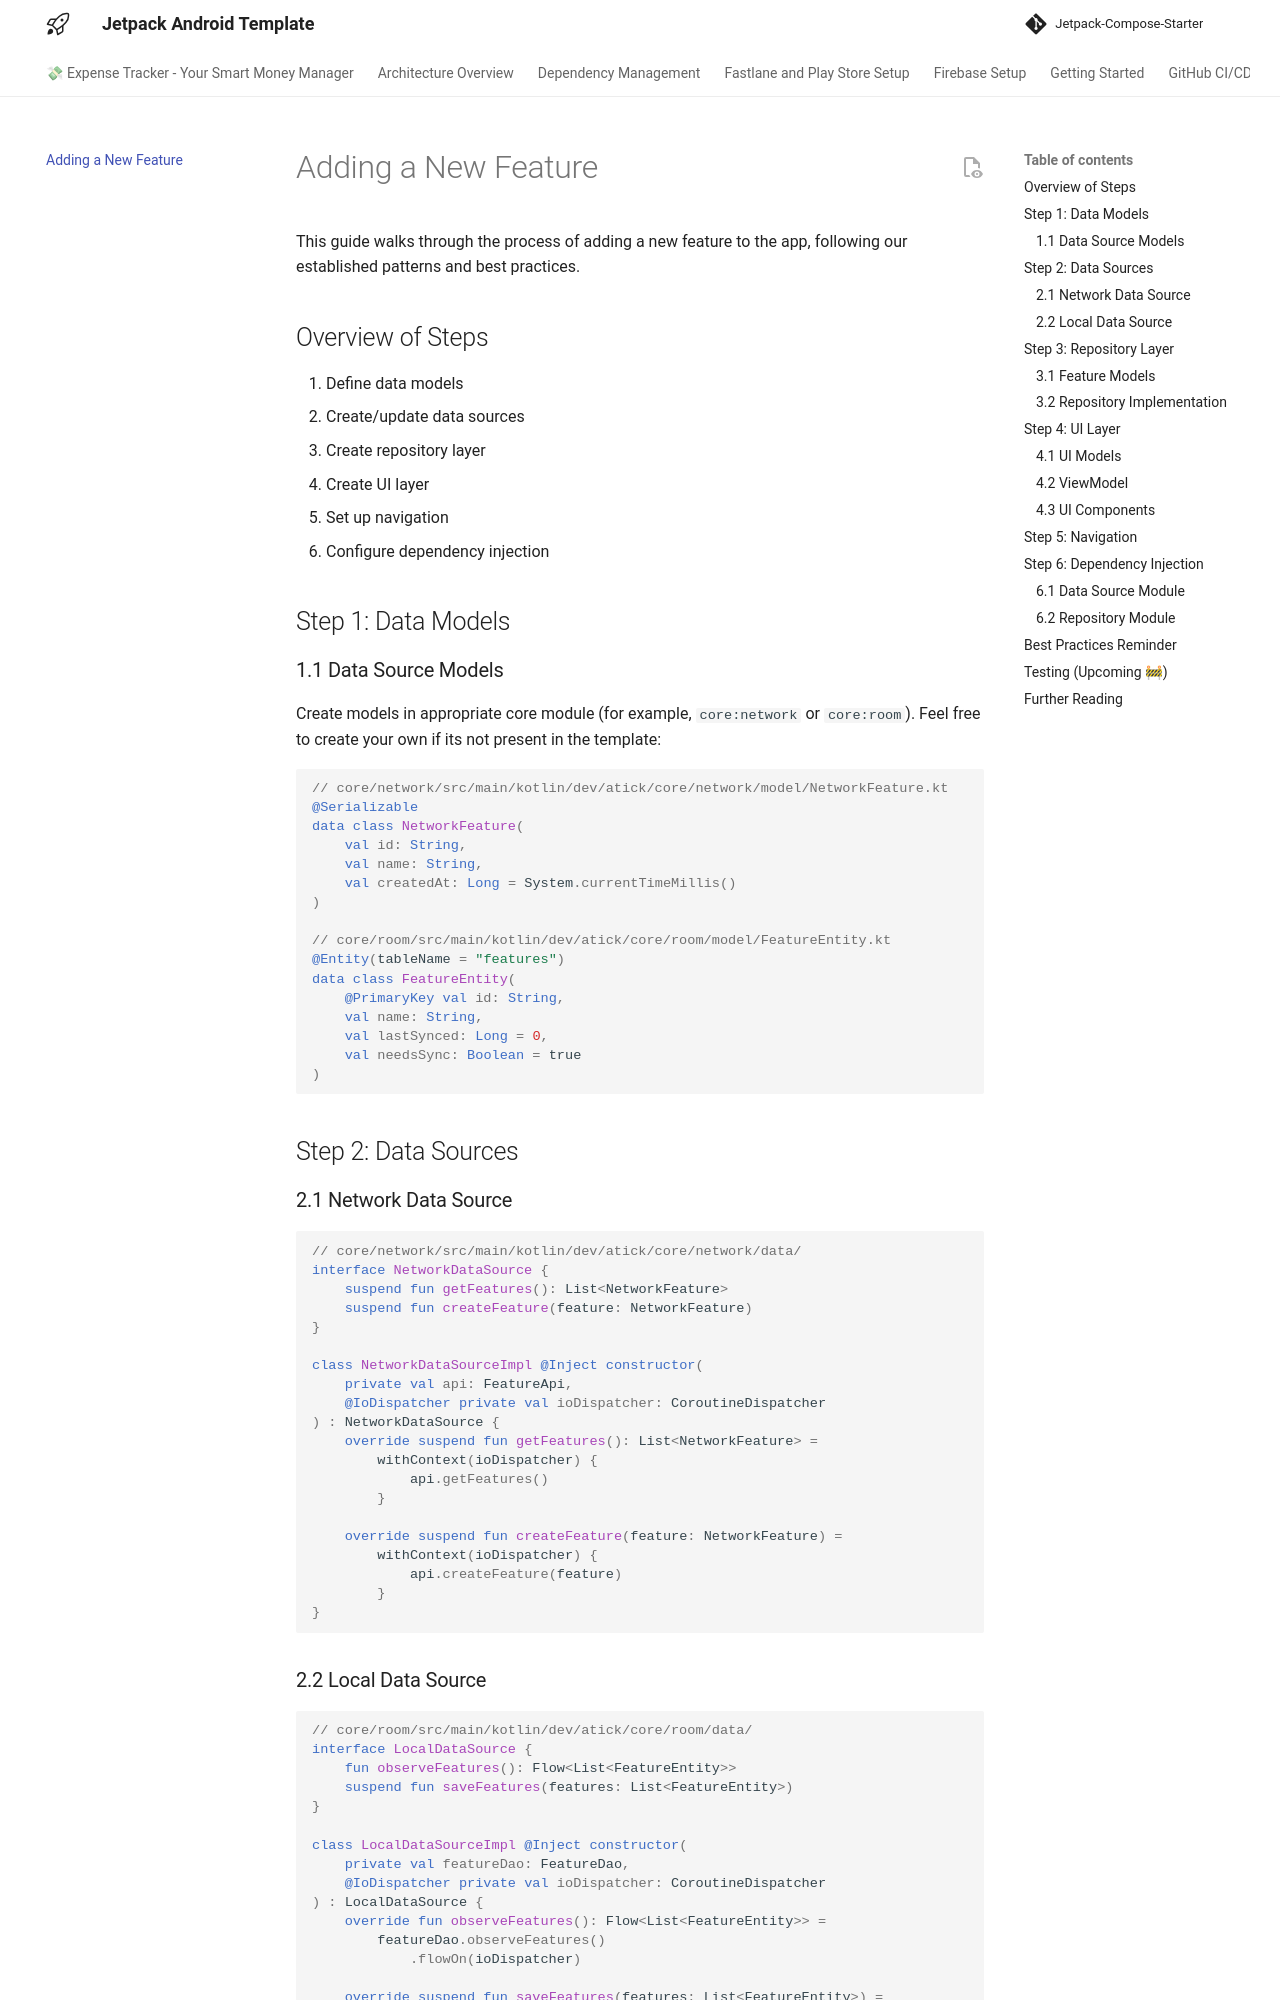

repository: atick-faisal/Expense-Tracker-Android · page: guide/index.html · generator: mkdocs

# Adding a New Feature

This guide walks through the process of adding a new feature to the app, following our established
patterns and best practices.

## Overview of Steps

1. Define data models
2. Create/update data sources
3. Create repository layer
4. Create UI layer
5. Set up navigation
6. Configure dependency injection

## Step 1: Data Models

### 1.1 Data Source Models

Create models in appropriate core module (for example, `core:network` or `core:room`). Feel free to
create your own if its not present in the template:

```kotlin
// core/network/src/main/kotlin/dev/atick/core/network/model/NetworkFeature.kt
@Serializable
data class NetworkFeature(
    val id: String,
    val name: String,
    val createdAt: Long = System.currentTimeMillis()
)

// core/room/src/main/kotlin/dev/atick/core/room/model/FeatureEntity.kt
@Entity(tableName = "features")
data class FeatureEntity(
    @PrimaryKey val id: String,
    val name: String,
    val lastSynced: Long = 0,
    val needsSync: Boolean = true
)
```

## Step 2: Data Sources

### 2.1 Network Data Source

```kotlin
// core/network/src/main/kotlin/dev/atick/core/network/data/
interface NetworkDataSource {
    suspend fun getFeatures(): List<NetworkFeature>
    suspend fun createFeature(feature: NetworkFeature)
}

class NetworkDataSourceImpl @Inject constructor(
    private val api: FeatureApi,
    @IoDispatcher private val ioDispatcher: CoroutineDispatcher
) : NetworkDataSource {
    override suspend fun getFeatures(): List<NetworkFeature> =
        withContext(ioDispatcher) {
            api.getFeatures()
        }

    override suspend fun createFeature(feature: NetworkFeature) =
        withContext(ioDispatcher) {
            api.createFeature(feature)
        }
}
```
